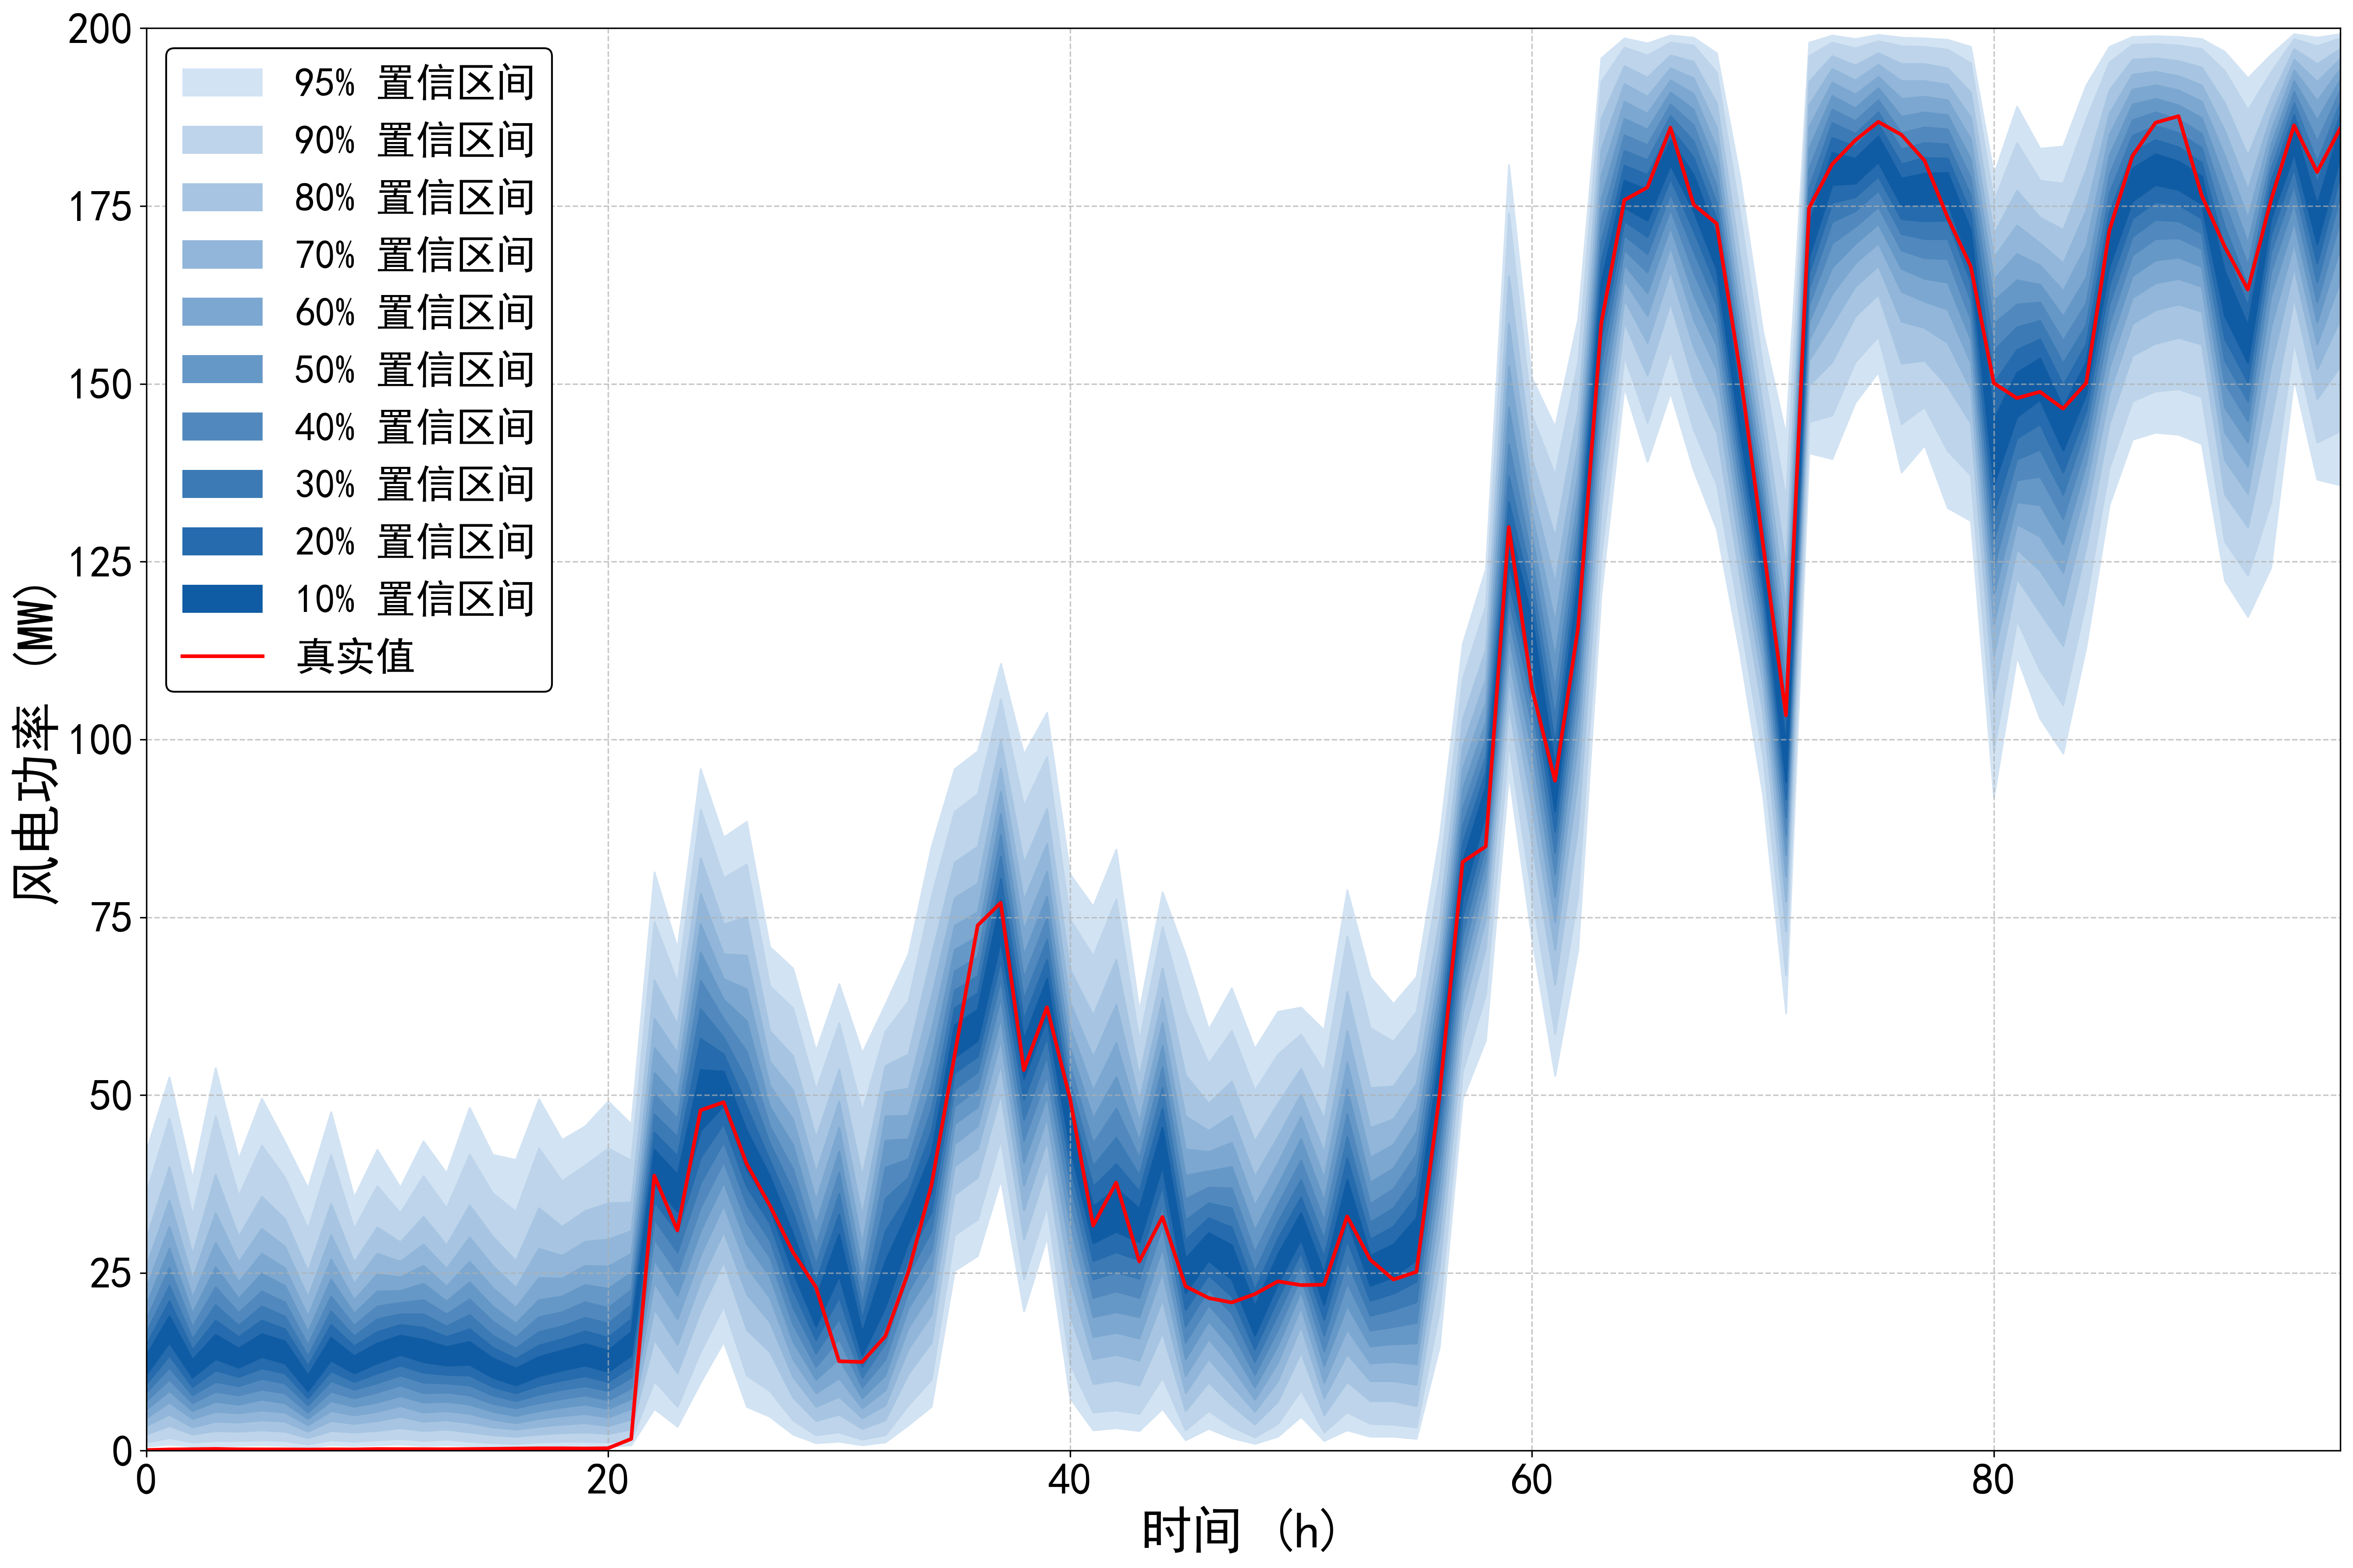

Values plotted in this chart, from the file beside it:
95%up, 95%down, 90%up, 90%down, 80%up, 80%down, 70%up, 70%down, 60%up, 60%down, 50%up, 50%down, 40%up, 40%down, 30%up, 30%down, 20%up, 20%down, 10%up, 10%down, true
42.12, 0.6003, 36.22, 1.201, 29.81, 2.301, 25.91, 3.502, 22.91, 4.602, 20.51, 5.803, 18.41, 7.004, 16.61, 8.204, 14.91, 9.405, 13.41, 10.71, 0.092
52.53, 0.9005, 46.72, 1.801, 39.92, 3.502, 35.22, 5.103, 31.52, 6.803, 28.41, 8.404, 25.71, 10.01, 23.21, 11.71, 21.01, 13.41, 18.91, 15.21, 0.179
38.22, 0.6003, 33.12, 1.201, 27.61, 2.301, 24.11, 3.302, 21.51, 4.502, 19.31, 5.603, 17.41, 6.703, 15.71, 7.804, 14.21, 9.005, 12.81, 10.31, 0.211
53.83, 0.7004, 47.02, 1.401, 38.82, 2.801, 33.42, 4.102, 29.21, 5.503, 25.81, 6.903, 23.01, 8.304, 20.51, 9.705, 18.31, 11.31, 16.31, 12.91, 0.255
41.02, 0.7004, 35.82, 1.401, 30.12, 2.701, 26.51, 4.002, 23.71, 5.303, 21.41, 6.503, 19.41, 7.804, 17.61, 9.105, 16.01, 10.41, 14.41, 11.71, 0.199
49.52, 0.8004, 42.92, 1.501, 35.72, 2.901, 31.22, 4.302, 27.71, 5.703, 24.91, 7.204, 22.41, 8.604, 20.31, 10.11, 18.31, 11.61, 16.41, 13.21, 0.191
43.42, 0.7004, 38.42, 1.401, 32.62, 2.701, 28.71, 4.102, 25.71, 5.403, 23.21, 6.703, 20.91, 8.104, 18.91, 9.505, 17.11, 10.91, 15.41, 12.31, 0.188
36.92, 0.5003, 31.22, 0.9005, 25.21, 1.801, 21.61, 2.701, 18.91, 3.602, 16.71, 4.502, 14.91, 5.403, 13.31, 6.403, 11.91, 7.404, 10.61, 8.404, 0.167
47.62, 0.8004, 41.62, 1.501, 34.72, 2.801, 30.32, 4.202, 26.91, 5.603, 24.11, 7.004, 21.71, 8.304, 19.61, 9.805, 17.71, 11.21, 15.91, 12.71, 0.197
35.62, 0.7004, 31.22, 1.301, 26.51, 2.601, 23.51, 3.802, 21.21, 5.003, 19.31, 6.203, 17.61, 7.404, 16.11, 8.604, 14.71, 9.705, 13.31, 10.91, 0.187
42.32, 0.8004, 37.22, 1.501, 31.42, 2.801, 27.71, 4.202, 24.81, 5.503, 22.41, 6.803, 20.31, 8.204, 18.51, 9.505, 16.71, 10.91, 15.11, 12.31, 0.236
37.02, 0.9005, 33.42, 1.701, 29.31, 3.202, 26.61, 4.802, 24.41, 6.303, 22.51, 7.704, 20.81, 9.205, 19.21, 10.61, 17.71, 12.01, 16.21, 13.51, 0.226
43.52, 0.7004, 38.62, 1.401, 32.92, 2.801, 29.01, 4.102, 26.01, 5.403, 23.51, 6.803, 21.21, 8.104, 19.21, 9.605, 17.31, 11.01, 15.61, 12.51, 0.223
39.02, 0.8004, 34.12, 1.601, 28.91, 3.002, 25.61, 4.302, 23.11, 5.603, 21.01, 6.903, 19.21, 8.204, 17.51, 9.505, 16.01, 10.71, 14.61, 12.01, 0.212
48.22, 0.7004, 41.62, 1.301, 34.52, 2.601, 30.02, 3.902, 26.61, 5.203, 23.71, 6.503, 21.31, 7.804, 19.11, 9.205, 17.11, 10.61, 15.31, 12.11, 0.239
41.62, 0.6003, 36.22, 1.101, 30.12, 2.201, 26.01, 3.302, 22.91, 4.402, 20.31, 5.503, 18.21, 6.603, 16.21, 7.804, 14.51, 9.005, 13.01, 10.31, 0.264
40.92, 0.5003, 33.62, 1.001, 26.71, 2.001, 22.91, 3.002, 20.11, 3.902, 17.91, 4.902, 16.01, 6.003, 14.41, 7.004, 12.91, 8.104, 11.61, 9.205, 0.305
49.42, 0.6003, 42.52, 1.201, 34.12, 2.301, 28.41, 3.402, 24.31, 4.502, 21.21, 5.603, 18.81, 6.703, 16.71, 7.904, 14.81, 9.205, 13.21, 10.51, 0.341
43.72, 0.7004, 37.92, 1.301, 31.52, 2.501, 27.41, 3.702, 24.21, 4.902, 21.71, 6.103, 19.51, 7.304, 17.51, 8.604, 15.71, 9.905, 14.11, 11.31, 0.341
45.62, 0.7004, 40.12, 1.301, 33.72, 2.601, 29.41, 3.902, 26.01, 5.203, 23.31, 6.503, 20.91, 7.804, 18.71, 9.105, 16.81, 10.51, 15.01, 12.01, 0.314
49.12, 0.6003, 42.52, 1.201, 34.82, 2.401, 29.71, 3.502, 25.91, 4.702, 22.81, 5.903, 20.11, 7.104, 17.91, 8.404, 15.91, 9.705, 14.11, 11.11, 0.354
45.92, 0.8004, 40.82, 1.501, 34.92, 3.002, 30.92, 4.402, 27.71, 5.903, 25.01, 7.304, 22.61, 8.804, 20.51, 10.31, 18.51, 11.81, 16.71, 13.41, 1.659
81.34, 5.903, 74.34, 9.805, 66.13, 15.61, 60.73, 19.91, 56.63, 23.61, 53.13, 26.81, 50.13, 29.81, 47.32, 32.52, 44.72, 35.02, 42.32, 37.52, 38.67
70.64, 3.402, 65.83, 6.203, 59.93, 10.91, 55.93, 14.91, 52.53, 18.51, 49.52, 21.81, 46.72, 24.91, 44.12, 27.91, 41.42, 30.82, 38.82, 33.62, 30.97
95.85, 9.605, 90.15, 13.91, 83.34, 19.61, 78.34, 23.81, 74.04, 27.51, 70.04, 30.92, 66.13, 34.22, 62.13, 37.62, 57.93, 41.22, 53.53, 45.02, 47.86
86.24, 15.31, 80.54, 20.31, 74.04, 26.51, 69.83, 30.82, 66.33, 34.52, 63.43, 37.72, 60.73, 40.62, 58.13, 43.42, 55.73, 46.02, 53.33, 48.52, 49
88.44, 6.203, 82.44, 10.61, 75.04, 17.01, 69.63, 22.01, 64.93, 25.91, 60.43, 29.11, 56.13, 32.02, 52.03, 34.62, 48.32, 37.12, 45.02, 39.62, 40.33
70.84, 4.802, 65.33, 8.404, 59.03, 13.91, 54.73, 18.11, 51.33, 21.51, 48.32, 24.51, 45.62, 27.21, 43.22, 29.61, 40.82, 32.02, 38.62, 34.22, 34.48
67.83, 2.301, 62.23, 4.302, 55.53, 7.504, 50.73, 10.41, 46.62, 12.91, 43.02, 15.41, 39.62, 17.81, 36.52, 20.21, 33.42, 22.71, 30.52, 25.21, 27.93
56.23, 1.101, 50.73, 2.201, 44.02, 4.202, 39.12, 6.203, 35.22, 8.104, 31.82, 10.01, 28.91, 11.81, 26.21, 13.71, 23.81, 15.61, 21.51, 17.51, 22.98
65.63, 1.301, 60.13, 2.601, 53.63, 5.103, 49.12, 7.604, 45.42, 10.21, 42.12, 12.91, 39.12, 15.71, 36.12, 18.61, 33.22, 21.61, 30.42, 24.61, 12.58
55.93, 0.8004, 47.72, 1.601, 38.62, 3.102, 33.02, 4.602, 29.01, 6.003, 25.71, 7.404, 23.01, 8.904, 20.61, 10.31, 18.51, 11.81, 16.61, 13.41, 12.47
62.73, 1.201, 58.93, 2.201, 54.13, 4.302, 50.43, 6.403, 47.02, 8.504, 43.62, 10.61, 39.82, 12.81, 35.42, 15.11, 30.82, 17.51, 26.61, 20.21, 16.09
69.83, 3.602, 63.23, 6.403, 55.73, 10.81, 50.93, 14.31, 47.12, 17.31, 43.82, 20.01, 41.02, 22.41, 38.42, 24.81, 36.02, 27.11, 33.72, 29.31, 25.12
84.94, 6.203, 77.94, 10.01, 69.63, 15.21, 63.83, 19.11, 59.13, 22.31, 55.13, 25.31, 51.43, 28.11, 48.02, 30.92, 44.92, 33.62, 41.92, 36.32, 37.35
95.85, 25.31, 89.84, 30.32, 82.74, 36.02, 77.74, 40.02, 73.84, 43.12, 70.44, 45.92, 67.43, 48.42, 64.73, 50.83, 62.23, 53.13, 59.83, 55.33, 55.54
98.35, 27.41, 92.35, 32.52, 84.94, 38.42, 79.74, 42.42, 75.74, 45.62, 72.34, 48.32, 69.43, 50.93, 66.73, 53.23, 64.33, 55.43, 62.03, 57.63, 73.86
110.7, 38.12, 105.7, 43.72, 99.95, 50.13, 95.95, 54.33, 92.65, 57.83, 89.54, 60.83, 86.54, 63.63, 83.54, 66.33, 80.44, 69.03, 77.44, 71.74, 77.04
97.95, 19.61, 90.65, 24.11, 82.64, 29.71, 77.44, 33.82, 73.24, 37.32, 69.73, 40.52, 66.53, 43.62, 63.53, 46.52, 60.63, 49.42, 57.83, 52.33, 53.54
103.8, 30.02, 97.55, 34.42, 90.25, 39.72, 85.34, 43.62, 81.44, 46.82, 77.94, 49.82, 74.84, 52.73, 71.84, 55.53, 69.03, 58.23, 66.33, 60.93, 62.35
81.04, 7.404, 74.74, 12.21, 67.63, 19.11, 63.03, 24.21, 59.53, 28.31, 56.63, 31.92, 54.03, 35.02, 51.63, 37.82, 49.32, 40.32, 47.12, 42.72, 49.54
76.54, 2.901, 69.53, 5.403, 61.23, 9.405, 55.33, 12.91, 50.63, 16.01, 46.72, 18.81, 43.22, 21.51, 40.02, 24.11, 37.12, 26.71, 34.32, 29.21, 31.66
84.54, 3.202, 77.54, 5.703, 69.03, 9.905, 62.73, 13.51, 57.33, 16.61, 52.53, 19.51, 48.12, 22.41, 44.02, 25.11, 40.32, 27.91, 36.92, 30.82, 37.7
61.83, 2.801, 57.63, 5.203, 52.63, 9.205, 49.12, 12.71, 46.22, 15.81, 43.52, 18.81, 41.12, 21.51, 38.72, 24.21, 36.42, 26.81, 34.02, 29.31, 26.6
78.54, 5.903, 73.64, 10.31, 67.83, 16.61, 63.63, 21.31, 60.13, 25.21, 56.93, 28.51, 53.93, 31.62, 51.03, 34.52, 48.12, 37.32, 45.42, 40.02, 32.87
69.73, 1.501, 61.83, 2.901, 52.83, 5.603, 47.02, 8.104, 42.42, 10.51, 38.72, 12.91, 35.42, 15.21, 32.42, 17.51, 29.61, 19.81, 27.01, 22.21, 23.12
59.23, 3.102, 54.43, 5.603, 48.82, 9.605, 45.02, 12.91, 42.02, 15.71, 39.32, 18.21, 37.02, 20.51, 34.82, 22.71, 32.72, 24.71, 30.62, 26.71, 21.48
65.03, 1.801, 59.03, 3.402, 51.93, 6.403, 47.12, 9.205, 43.32, 11.81, 39.92, 14.41, 36.92, 16.81, 34.12, 19.31, 31.42, 21.71, 28.91, 24.11, 20.84
56.53, 1.001, 50.63, 1.901, 43.52, 3.702, 38.52, 5.503, 34.52, 7.204, 31.02, 8.904, 27.91, 10.71, 25.21, 12.51, 22.61, 14.31, 20.31, 16.21, 22.02
61.73, 2.001, 55.73, 3.802, 48.82, 6.903, 44.12, 9.805, 40.42, 12.41, 37.32, 14.81, 34.62, 17.01, 32.12, 19.21, 29.81, 21.41, 27.61, 23.51, 23.81
62.33, 4.802, 58.53, 8.504, 53.73, 13.81, 50.13, 17.51, 46.92, 20.21, 43.82, 22.41, 40.82, 24.41, 38.12, 26.21, 35.62, 27.91, 33.42, 29.71, 23.29
59.13, 1.401, 53.33, 2.601, 46.62, 5.003, 41.92, 7.404, 38.32, 9.605, 35.12, 11.91, 32.32, 14.01, 29.71, 16.21, 27.21, 18.41, 24.91, 20.51, 23.35
78.84, 2.901, 72.34, 5.403, 64.53, 9.705, 59.03, 13.61, 54.63, 17.11, 50.83, 20.41, 47.32, 23.61, 44.12, 26.61, 41.12, 29.61, 38.12, 32.52, 32.95
66.63, 2.001, 59.43, 3.802, 51.03, 7.004, 45.42, 9.805, 41.22, 12.31, 37.72, 14.71, 34.72, 16.91, 32.12, 19.01, 29.71, 21.11, 27.41, 23.21, 26.85
62.83, 2.001, 57.53, 3.702, 51.23, 7.004, 46.62, 9.805, 43.02, 12.51, 39.72, 15.01, 36.82, 17.41, 34.12, 19.81, 31.52, 22.11, 29.01, 24.41, 24.07
66.63, 1.701, 61.73, 3.302, 55.93, 6.303, 51.63, 9.305, 48.12, 12.21, 44.82, 15.11, 41.72, 18.01, 38.72, 20.91, 35.72, 23.81, 32.72, 26.81, 25.14
86.24, 14.61, 80.74, 19.61, 74.74, 25.91, 70.74, 30.52, 67.53, 34.42, 64.83, 37.92, 62.33, 41.22, 59.83, 44.32, 57.53, 47.32, 55.13, 50.13, 49.96
113.5, 49.52, 108.6, 53.33, 102.9, 58.03, 98.95, 61.53, 95.85, 64.53, 93.05, 67.23, 90.35, 69.93, 87.84, 72.54, 85.34, 75.14, 82.84, 77.84, 82.78
124, 57.73, 118.8, 64.13, 112.7, 70.74, 108.6, 74.84, 105.3, 78.04, 102.5, 80.64, 99.95, 83.04, 97.65, 85.24, 95.45, 87.34, 93.35, 89.44, 84.96
180.8, 95.15, 174, 99.55, 165.2, 104.9, 158.5, 108.7, 152.5, 111.8, 146.7, 114.6, 141.5, 117.3, 137, 119.8, 133.4, 122.3, 130.2, 124.9, 129.9
... 36 more rows
